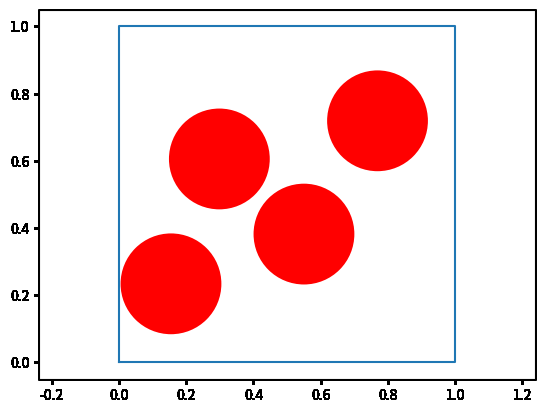

Recreate this plot in Python. (Note: this script raises an exception after producing the figure.)
from random import uniform as ran, choice
import matplotlib.pyplot as plt
import matplotlib.animation as animation

L = [(0.25, 0.25), (0.75, 0.25), (0.25, 0.75), (0.75, 0.75)]
sigma = 0.15
delta = 0.15
square_x = [0, 1, 1, 0, 0];
square_y = [0, 0, 1, 1, 0]
number = 0

fig = plt.figure()
ims = []
for iter in range(100):
    a = choice(L)
    L.remove(a)
    b = (a[0] + ran(-delta, delta), a[1] + ran(-delta, delta))
    min_dist = min((b[0] - x[0]) ** 2 + (b[1] - x[1]) ** 2 for x in L)
    box_cond = min(b[0], b[1]) < sigma or max(b[0], b[1]) > 1 - sigma
    if box_cond or min_dist < 4 * sigma ** 2:
        L.append(a)
    else:
        L.append(b)
    if iter % 1 == 0:
        number += 1
        plt.axes()
        for x, y in L:
            cir = plt.Circle((x, y), radius=sigma, fc='r')
            plt.gca().add_patch(cir)
        plt.axis('equal')
        ims.append((plt.plot(square_x, square_y),))

im_ani = animation.ArtistAnimation(fig, ims, interval=50, repeat_delay=3000, blit=True)
plt.show()
